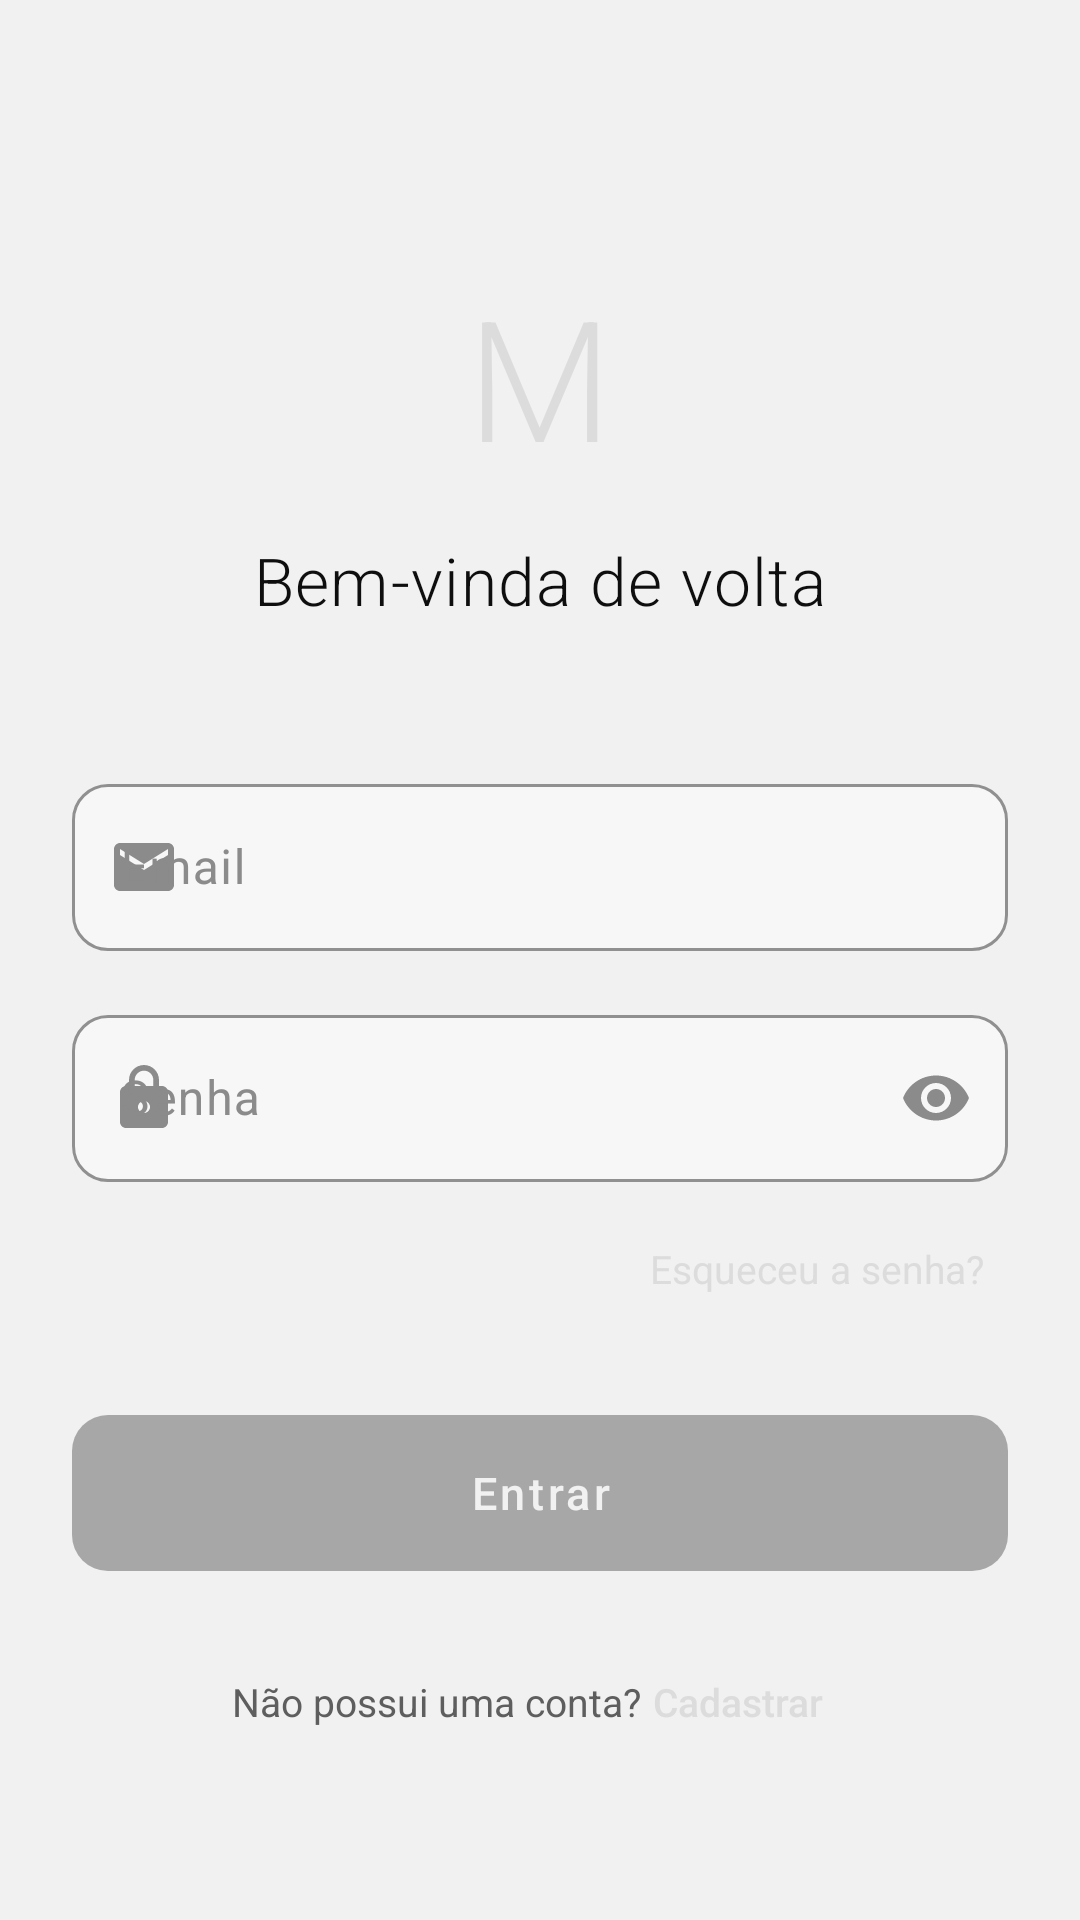

Produce the Android XML layout that renders to this screen, including the resource entries it uses.
<!-- AndroidManifest.xml: application theme Theme.Modela -->
<!-- res/layout/fragment_login.xml -->
<?xml version="1.0" encoding="utf-8"?>
<ScrollView xmlns:android="http://schemas.android.com/apk/res/android"
    xmlns:app="http://schemas.android.com/apk/res-auto"
    android:layout_width="match_parent"
    android:layout_height="match_parent"
    android:background="@color/match_obsidian"
    android:fillViewport="true">

    <LinearLayout
        android:layout_width="match_parent"
        android:layout_height="wrap_content"
        android:orientation="vertical"
        android:padding="@dimen/spacing_xl"
        android:gravity="center_horizontal">

        
        <TextView
            android:layout_width="wrap_content"
            android:layout_height="wrap_content"
            android:text="M"
            android:textSize="56sp"
            android:textColor="@color/match_gold"
            android:fontFamily="sans-serif-light"
            android:layout_marginTop="@dimen/spacing_huge"
            android:layout_marginBottom="@dimen/spacing_lg" />

        <TextView
            android:layout_width="wrap_content"
            android:layout_height="wrap_content"
            android:text="@string/welcome_back"
            android:textSize="@dimen/text_title"
            android:textColor="@color/match_text_primary"
            android:fontFamily="sans-serif-light"
            android:letterSpacing="0.02"
            android:layout_marginBottom="@dimen/spacing_xxxl" />

        
        <com.google.android.material.textfield.TextInputLayout
            android:id="@+id/tilEmail"
            style="@style/Widget.Modela.EditText"
            android:layout_width="match_parent"
            android:layout_height="wrap_content"
            android:layout_marginBottom="@dimen/spacing_lg"
            app:startIconDrawable="@drawable/ic_email"
            app:startIconTint="@color/match_text_hint">

            <com.google.android.material.textfield.TextInputEditText
                android:id="@+id/etEmail"
                android:layout_width="match_parent"
                android:layout_height="wrap_content"
                android:hint="@string/email"
                android:inputType="textEmailAddress"
                android:textColor="@color/match_text_primary"
                android:textColorHint="@color/match_text_hint"
                android:fontFamily="sans-serif" />
        </com.google.android.material.textfield.TextInputLayout>

        
        <com.google.android.material.textfield.TextInputLayout
            android:id="@+id/tilPassword"
            style="@style/Widget.Modela.EditText"
            android:layout_width="match_parent"
            android:layout_height="wrap_content"
            android:layout_marginBottom="@dimen/spacing_md"
            app:startIconDrawable="@drawable/ic_lock"
            app:startIconTint="@color/match_text_hint"
            app:endIconMode="password_toggle"
            app:endIconTint="@color/match_text_hint">

            <com.google.android.material.textfield.TextInputEditText
                android:id="@+id/etPassword"
                android:layout_width="match_parent"
                android:layout_height="wrap_content"
                android:hint="@string/password"
                android:inputType="textPassword"
                android:textColor="@color/match_text_primary"
                android:textColorHint="@color/match_text_hint"
                android:fontFamily="sans-serif" />
        </com.google.android.material.textfield.TextInputLayout>

        
        <TextView
            android:id="@+id/tvForgotPassword"
            android:layout_width="wrap_content"
            android:layout_height="wrap_content"
            android:layout_gravity="end"
            android:text="@string/forgot_password"
            android:textColor="@color/match_gold"
            android:textSize="@dimen/text_caption"
            android:padding="@dimen/spacing_sm"
            android:layout_marginBottom="@dimen/spacing_xxl" />

        
        <Button
            android:id="@+id/btnLogin"
            android:layout_width="match_parent"
            android:layout_height="@dimen/button_height"
            android:text="@string/login"
            style="@style/Widget.Modela.Button.Gold" />

        
        <ProgressBar
            android:id="@+id/progressBar"
            android:layout_width="wrap_content"
            android:layout_height="wrap_content"
            android:layout_marginTop="@dimen/spacing_lg"
            android:visibility="gone"
            android:indeterminateTint="@color/match_gold" />

        
        <TextView
            android:id="@+id/tvError"
            android:layout_width="match_parent"
            android:layout_height="wrap_content"
            android:textColor="@color/match_error"
            android:textSize="@dimen/text_caption"
            android:gravity="center"
            android:layout_marginTop="@dimen/spacing_md"
            android:visibility="gone" />

        
        <View
            android:layout_width="1dp"
            android:layout_height="0dp"
            android:layout_weight="1" />

        
        <LinearLayout
            android:layout_width="wrap_content"
            android:layout_height="wrap_content"
            android:orientation="horizontal"
            android:gravity="center"
            android:layout_marginBottom="@dimen/spacing_xxl">

            <TextView
                android:layout_width="wrap_content"
                android:layout_height="wrap_content"
                android:text="@string/no_account"
                android:textColor="@color/match_text_secondary"
                android:textSize="@dimen/text_caption" />

            <TextView
                android:id="@+id/tvGoToRegister"
                android:layout_width="wrap_content"
                android:layout_height="wrap_content"
                android:text="@string/sign_up"
                android:textColor="@color/match_gold"
                android:textSize="@dimen/text_caption"
                android:fontFamily="sans-serif-medium"
                android:paddingStart="@dimen/spacing_xs"
                android:padding="@dimen/spacing_sm" />
        </LinearLayout>
    </LinearLayout>
</ScrollView>
<!-- resources referenced by this layout -->
<resources>
  <color name="match_error">#FFD64B5F</color>
  <color name="match_gold">#dcdcdc</color>
  <color name="match_obsidian">#F1F1F1</color>
  <color name="match_text_hint">#FF8B8B8B</color>
  <color name="match_text_primary">#FF0E0E0E</color>
  <color name="match_text_secondary">#FF5E5E5E</color>
  <dimen name="button_height">52dp</dimen>
  <dimen name="spacing_huge">64dp</dimen>
  <dimen name="spacing_lg">16dp</dimen>
  <dimen name="spacing_md">12dp</dimen>
  <dimen name="spacing_sm">8dp</dimen>
  <dimen name="spacing_xl">24dp</dimen>
  <dimen name="spacing_xs">4dp</dimen>
  <dimen name="spacing_xxl">32dp</dimen>
  <dimen name="spacing_xxxl">48dp</dimen>
  <dimen name="text_caption">13sp</dimen>
  <dimen name="text_title">22sp</dimen>
  <!-- drawable ic_email (drawable) -->
  <?xml version="1.0" encoding="utf-8"?>
  <vector xmlns:android="http://schemas.android.com/apk/res/android"
      android:width="24dp"
      android:height="24dp"
      android:viewportWidth="24"
      android:viewportHeight="24">
      <path
          android:fillColor="@color/match_text_primary"
          android:pathData="M20,4H4c-1.1,0 -2,0.9 -2,2v12c0,1.1 0.9,2 2,2h16c1.1,0 2,-0.9 2,-2V6c0,-1.1 -0.9,-2 -2,-2zM20,8l-8,5 -8,-5V6l8,5 8,-5v2z" />
  </vector>
  <string name="email">Email</string>
  <string name="forgot_password">Esqueceu a senha?</string>
  <string name="login">Entrar</string>
  <string name="no_account">Não possui uma conta?</string>
  <string name="password">Senha</string>
  <string name="sign_up">Cadastrar</string>
  <string name="welcome_back">Bem-vinda de volta</string>
  <!-- drawable bg_button_gold (drawable) -->
  <?xml version="1.0" encoding="utf-8"?>
  <shape xmlns:android="http://schemas.android.com/apk/res/android"
      android:shape="rectangle">
      <gradient
          android:angle="135"
          android:startColor="#a7a7a7"
          android:endColor="#a7a7a7" />
      <corners android:radius="@dimen/radius_md" />
  </shape>
  <dimen name="text_button">15sp</dimen>
  <color name="match_surface_variant">#FFF7F7F7</color>
  <color name="match_card_border">#14000000</color>
  <dimen name="radius_md">12dp</dimen>
  <color name="md_theme_primary">#FF0E0E0E</color>
  <color name="md_theme_onPrimary">#FFFFFFFF</color>
  <color name="md_theme_primaryContainer">#FF1E1E1E</color>
  <color name="md_theme_onPrimaryContainer">#FFFFFFFF</color>
  <color name="md_theme_secondary">#FF2A2A2A</color>
  <color name="md_theme_onSecondary">#FFFFFFFF</color>
  <color name="md_theme_error">#FFD64B5F</color>
  <color name="md_theme_onError">#FFFFFFFF</color>
  <color name="md_theme_surface">#FFFFFFFF</color>
  <color name="md_theme_onSurface">#FF0E0E0E</color>
  <color name="md_theme_surfaceVariant">#FFF7F7F7</color>
  <color name="md_theme_onSurfaceVariant">#FF5E5E5E</color>
  <color name="md_theme_outline">#FFD9D9D9</color>
  <color name="md_theme_background">#FFF1F1F1</color>
  <color name="md_theme_onBackground">#FF0E0E0E</color>
  <color name="match_status_bar">#FFF1F1F1</color>
  <color name="match_black">#FF0E0E0E</color>
  <style name="Widget.Modela.BottomNav" parent="Widget.Material3.BottomNavigationView">
          <item name="android:background">@color/match_obsidian</item>
          <item name="itemIconTint">@color/selector_bottom_nav_color</item>
          <item name="itemTextColor">@color/selector_bottom_nav_color</item>
          <item name="labelVisibilityMode">labeled</item>
          <item name="itemRippleColor">@color/match_ripple</item>
      </style>
  <color name="match_ripple">#1A0E0E0E</color>
</resources>
